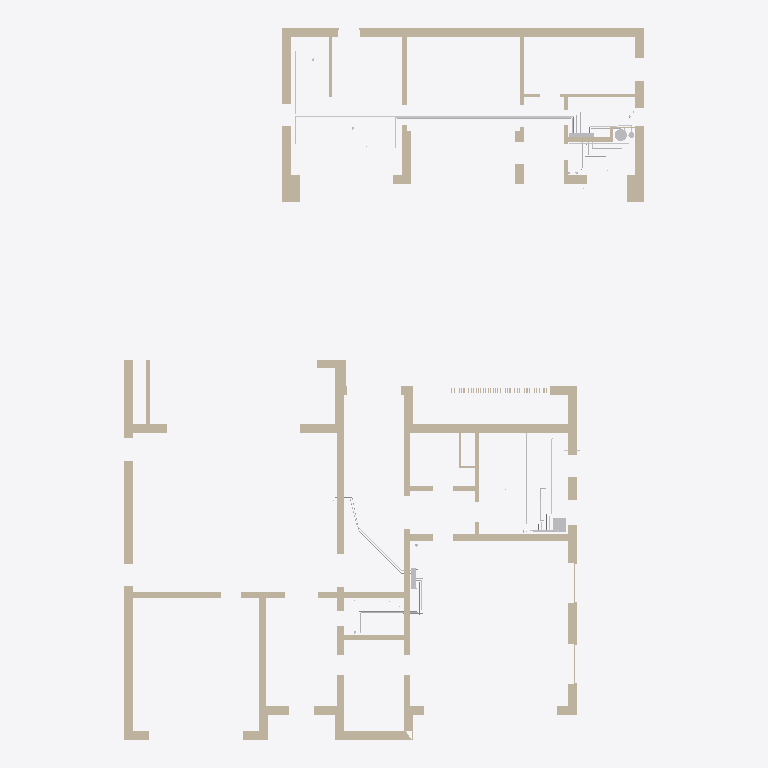
Plan cut of the same IFC building model at storey 'Этаж 1' (level 0.00 m, cut at 1.40 m), seen from above with north up, elements coloured by IFC class (only those large enough to see are counted): 38 walls (beige), 20 other elements (light grey). Cut surfaces are drawn darker.
Extent 23.4 m × 32.0 m × 9.6 m (x, y, z). Storeys (3): Этаж 1 at 0.00 m; Баня, этаж 1 at 0.00 m; Этаж 2 at 4.05 m. Elements (272): 100 IfcPipeSegment, 86 IfcWall, 68 IfcValve, 5 IfcDistributionElement, 5 IfcPipeFitting, 2 IfcFilter, 2 IfcPump, 2 IfcTank, 1 IfcFlowInstrument, 1 IfcFlowMeter.

HEADER;
FILE_DESCRIPTION(('ViewDefinition [CoordinationView]'),'2;1');
FILE_NAME('','2026-10-23T10:33:58',(''),(''),'IfcOpenShell 0.9.0post1+b5e509b','IfcOpenShell 0.9.0post1+b5e509b','');
FILE_SCHEMA(('IFC4'));
ENDSEC;
DATA;
#1=IFCPROJECT('3r$fTPed5CAQuF4PPRai_f',$,'И05.09.26-ВК',$,$,$,$,(#10),#5);
#12=IFCSITE('2hZbAo$7XAFAuWlynC2tjs',$,'Участок 50:08:0050209:1600',$,$,#26,$,$,$,$,$,$,$,$);
#13=IFCBUILDING('12NPC$AlHFaA85T3W4Qpz2',$,'Жилой дом',$,$,#31,$,$,$,$,$,$);
#14=IFCBUILDING('0okN0fGIn0RQuZAnELUKtm',$,'Баня',$,$,#36,$,$,$,$,$,$);
#15=IFCBUILDINGSTOREY('2CjNt321XEzwKL$5qwCfqk',$,'Этаж 1',$,$,#41,$,$,$,0.0);
#16=IFCBUILDINGSTOREY('0lJ9QBb6b9HRHn$ydxxs$H',$,'Этаж 2',$,$,#46,$,$,$,4.05);
#17=IFCBUILDINGSTOREY('3ovK_a9YnAnuqjTdkebt0K',$,'Баня, этаж 1',$,$,#51,$,$,$,0.0);
#530=IFCWALL('2OHTH2f7n7aROPWIDIC8vX',$,'Стена по АР (для привязки)',$,$,#11058,#565,$,$);
#178=IFCWALL('1odLPsqF99PRMdWG5z$tVI',$,'Стена по АР (для привязки)',$,$,#11328,#198,$,$);
#936=IFCWALL('3zTRO_QKv0JPAVSKPfX$pO',$,'Стена по АР (для привязки)',$,$,#11778,#973,$,$);
#2086=IFCWALL('3cCiRrukjBcxnJRVD89pMe',$,'Стена по АР (для привязки)',$,$,#12040,#2113,$,$);
#226=IFCWALL('0Yya2cbXv9Uhj28MeVMO49',$,'Стена по АР (для привязки)',$,$,#11418,#256,$,$);
#52=IFCWALL('2tGFgKe4LEIuL3SQfXTmRP',$,'Стена по АР (для привязки)',$,$,#11103,#93,$,$);
#2049=IFCWALL('0RtgqcP_L5hALx1OnZTMJU',$,'Стена по АР (для привязки)',$,$,#12010,#2080,$,$);
#358=IFCWALL('2g_Wxl5sz409mXoz$$hu4D',$,'Стена по АР (для привязки)',$,$,#11673,#390,$,$);
#120=IFCWALL('1yKOTXO2b2dRys1nB5SCn2',$,'Стена по АР (для привязки)',$,$,#11223,#146,$,$);
#283=IFCWALL('39trQDsXr068UzbXL6UmXN',$,'Стена по АР (для привязки)',$,$,#11523,#298,$,$);
#1897=IFCWALL('07YHiMnFXCg8Vt5YwdVK95',$,'Стена по АР (для привязки)',$,$,#12250,#1919,$,$);
#2147=IFCWALL('1b9R5gQG19HALxDr16epFR',$,'Стена по АР (для привязки)',$,$,#12095,#2175,$,$);
#304=IFCWALL('3kI$OmNOD2VuIFhaj3sALF',$,'Стена по АР (для привязки)',$,$,#11578,#320,$,$);
#326=IFCWALL('0lmrdbmyb9ZOdv27P3h1Cn',$,'Стена по АР (для привязки)',$,$,#11613,#352,$,$);
#2004=IFCWALL('2mQJmVT9PFPh8Y_Z01H9Zo',$,'Стена по АР (для привязки)',$,$,#12350,#2019,$,$);
#1925=IFCWALL('1ms8IRVkX11hNqRrgJRKyw',$,'Стена по АР (для привязки)',$,$,#12280,#1948,$,$);
#396=IFCWALL('0skiPHjj15yBJIx1CZiUW5',$,'Стена по АР (для привязки)',$,$,#11743,#416,$,$);
#2245=IFCWALL('1Tc5nJv$nBgAH4uJiyc3sj',$,'Стена по АР (для привязки)',$,$,#12150,#2274,$,$);
#2119=IFCWALL('2m5o9fxzfE7A9O5vqY3gOY',$,'Стена по АР (для привязки)',$,$,#12070,#2141,$,$);
#152=IFCWALL('2w4rCQrn57uwg2TX6qqNu7',$,'Стена по АР (для привязки)',$,$,#11283,#172,$,$);
#618=IFCWALL('2ziOOyPM54HunoMruAeu3v',$,'Стена по АР (для привязки)',$,$,#11183,#636,$,$);
#2207=IFCWALL('3cy0BYq6TDreQD0bn13roC',$,'Стена по АР (для привязки)',$,$,#12125,#2239,$,$);
#6374=IFCPIPESEGMENT('39gSD4tJz1K96zHpA6rGMO',$,'В1 к СПА',$,$,#12240,#6426,'В1-СПА',$);
#571=IFCWALL('2KWQxoa951mx9jRi2j2t$a',$,'Стена по АР (для привязки)',$,$,#11108,#587,$,$);
#2181=IFCWALL('32MYCLZvDA3eR0bQPyLmI3',$,'Стена по АР (для привязки)',$,$,#12105,#2201,$,$);
#6572=IFCPIPESEGMENT('1ruGSmunPE2uH3lnS0GoBm',$,'Т3 к В-б1',$,$,#12075,#6624,'Т3-В-б1',$);
#979=IFCWALL('2gi9TPdhf8_eI7PA6SveJd',$,'Стена по АР (для привязки)',$,$,#11838,#994,$,$);
#204=IFCWALL('1Oyr5Y9hj9XfkFoF6BmZ5n',$,'Стена по АР (для привязки)',$,$,#11373,#220,$,$);
#443=IFCWALL('1Ra35Kllr22B58tbgLSGRi',$,'Стена по АР (для привязки)',$,$,#11808,#458,$,$);
#915=IFCWALL('3KwRCncV566AZgBoFBaIFo',$,'Стена по АР (для привязки)',$,$,#11753,#930,$,$);
#1954=IFCWALL('1WT0EZgXrBHw4E$kJfokrt',$,'Стена по АР (для привязки)',$,$,#12295,#1970,$,$);
#2025=IFCWALL('3A_J_PIv1AthrQqYGNqIdi',$,'Стена по АР (для привязки)',$,$,#12370,#2043,$,$);
#6308=IFCPIPESEGMENT('2Rzjynizb1AfqXYb8FhcBi',$,'В1 к В-б1',$,$,#12195,#6360,'В1-В-б1',$);
#10868=IFCDISTRIBUTIONELEMENT('10Rdv1K$5ByudKYHC8AfBa',$,'Приямок ввода водопровода 600×600, дно −1,100 (КР), крышка в уровне пола',$,$,#11153,#10883,'Приямок ввода');
#464=IFCWALL('2$O93nc1X949JiZGNVtR5c',$,'Стена по АР (для привязки)',$,$,#11833,#480,$,$);
#99=IFCWALL('3Q3juK7uXA5OaBpDhdVduL',$,'Стена по АР (для привязки)',$,$,#11173,#114,$,$);
#1976=IFCWALL('3igqqcnOPF5AIFvMyJ0Y_2',$,'Стена по АР (для привязки)',$,$,#12325,#1998,$,$);
#10984=IFCTANK('33v0kC$hD3uhjEL7dfDPVC',$,'Бойлер Б2 200 л (ОВ)',$,$,#12160,#10996,'Б2',$);
#508=IFCWALL('0TL6lg1I1208t$FabZlX_s',$,'Стена по АР (для привязки)',$,$,#11888,#524,$,$);
#10940=IFCDISTRIBUTIONELEMENT('3Hh_5RDgPDOfy0wYX7TOwj',$,'Шкаф коллекторный ШВК-1 (В1, Т3) накладной на стене гаража 950×700×200',$,$,#11318,#10952,'ШВК-1');
#10962=IFCDISTRIBUTIONELEMENT('3vkzEQc6H2yfKxZxkreRuB',$,'Шкаф коллекторный ШВК-Б (В1, Т3) накладной 1100×650×180',$,$,#12145,#10974,'ШВК-Б');
#422=IFCWALL('18c8kMp_LEmRmHwb3O5yPi',$,'Стена по АР (для привязки)',$,$,#11773,#437,$,$);
#593=IFCWALL('3ZP9HJjR967OgzMYx_VT03',$,'Стена по АР (для привязки)',$,$,#11138,#612,$,$);
#2411=IFCPIPESEGMENT('3Nj8D2FzXAPwBybzcIIbe6',$,'В1 к поливочному крану ПК-2',$,$,#11443,#2493,'КХ-7',$);
#2679=IFCPIPESEGMENT('0f5JGvn7v2K9HVC1q$pWBk',$,'В1 к бане — в санитарную трубу Ecoflex Quattro',$,$,#11073,#2761,'КХ-3',$);
#4317=IFCPIPESEGMENT('2AzTVEhO12E9EId1Z12Ne7',$,'В1 к УН-1',$,$,#11813,#4379,'В1-УН-1',$);
#4687=IFCPIPESEGMENT('08UXiMNLD5rvDiJo$gjpSk',$,'Т3 к мойке М-1',$,$,#11708,#4749,'Т3-М-1',$);
#6704=IFCPIPESEGMENT('1SWb8i5Iv6xR8mkttK9RA0',$,'Т3 к Д-б1',$,$,#12165,#6756,'Т3-Д-б1',$);
#4611=IFCPIPESEGMENT('13sxstu95F8BHBtmDgRMx2',$,'В1 к мойке М-1',$,$,#11528,#4673,'В1-М-1',$);
#6073=IFCPIPESEGMENT('18U8k6ZcP5mO8gCUJQl30q',$,'Т4 бани: ШВК-Б → Пс-б1.1, Пс-б1.2, Пс-б2 → Н9 → Б2',$,$,#12030,#6295,'Т4-баня',$);
#4241=IFCPIPESEGMENT('1Qs0TOH8P9VwdoepPRhUPH',$,'В1 к УМ-1',$,$,#11698,#4303,'В1-УМ-1',$);
#486=IFCWALL('10kHPg4qv8KwC4trFhrcKK',$,'Стена по АР (для привязки)',$,$,#11868,#502,$,$);
#10893=IFCDISTRIBUTIONELEMENT('05Y$AYdFrCIRj9y8r0V7i8',$,'Гребёнка (коллектор) ХВС Ду32 на 7 выходов с кранами',$,$,#11203,#10908,'КХ');
#262=IFCWALL('3TvWFPif91whBWFoad6WpL',$,'Стена по АР (для привязки)',$,$,#11493,#277,$,$);
#4469=IFCPIPESEGMENT('2UYMruMnH4TB9xA6kyUrwx',$,'Т3 к УМ-1',$,$,#11213,#4531,'Т3-УМ-1',$);
#5729=IFCPIPESEGMENT('2xS7rU11j26w8V7qjBaTu8',$,'В1 от Ecoflex (санитарная труба) к ШВК-Б',$,$,#12100,#5791,'В1-баня',$);
#4393=IFCPIPESEGMENT('1rr1pLlPP1XPQLpQZC6IH2',$,'В1 к Д-1',$,$,#11083,#4455,'В1-Д-1',$);
#5856=IFCPIPESEGMENT('2_rwYN59L6NwqDsPCHk15a',$,'В1 к Б2 через группу безопасности 6 бар',$,$,#12210,#5908,'В1-Б2',$);
ENDSEC;
